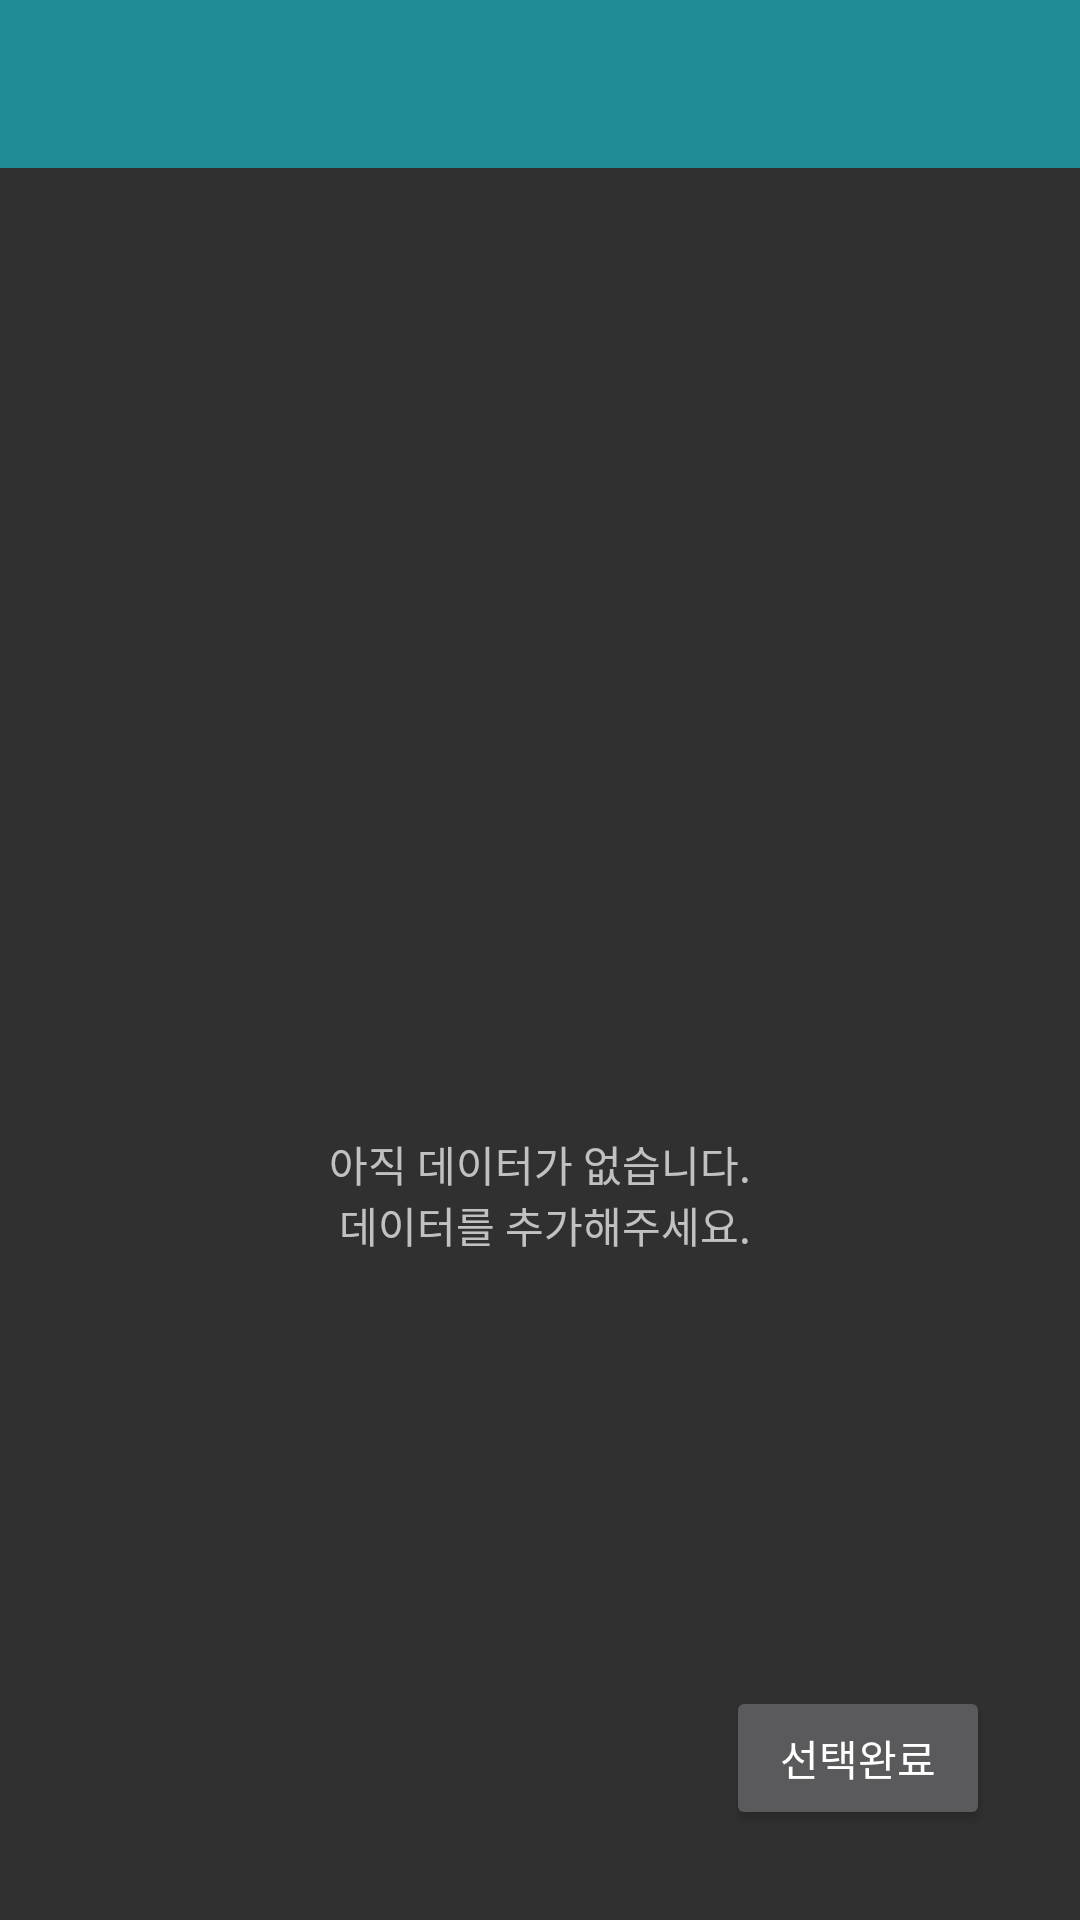

Write the Android layout XML for this screen, with the resource values it uses.
<!-- AndroidManifest.xml: application theme AppTheme -->
<!-- res/layout/activity_choice_location.xml -->
<?xml version="1.0" encoding="utf-8"?>
<LinearLayout xmlns:android="http://schemas.android.com/apk/res/android"
    android:layout_width="match_parent"
    android:layout_height="match_parent"
    android:orientation="vertical">

    <android.support.v7.widget.Toolbar
        android:id="@+id/toolbar"
        android:layout_width="match_parent"
        android:layout_height="wrap_content"
        android:background="?attr/colorPrimary"
        android:minHeight="?attr/actionBarSize"
        android:theme="?attr/actionBarTheme" />

    <android.support.design.widget.CoordinatorLayout xmlns:android="http://schemas.android.com/apk/res/android"
        xmlns:app="http://schemas.android.com/apk/res-auto"
        xmlns:tools="http://schemas.android.com/tools"
        android:id="@+id/main_content"
        android:layout_width="match_parent"
        android:layout_height="match_parent"
        android:fitsSystemWindows="true">


        <TextView
            android:id="@+id/tvNoData"
            android:layout_width="match_parent"
            android:layout_height="match_parent"
            android:layout_marginTop="100dp"
            android:gravity="center_vertical|center_horizontal"
            android:text="@string/info_no_data" />

        <android.support.v7.widget.RecyclerView
            android:id="@+id/recyclerView"
            android:layout_width="match_parent"
            android:layout_height="match_parent"
            app:layout_behavior="@string/appbar_scrolling_view_behavior" />

        <Button
            android:id="@+id/btn"
            android:layout_width="wrap_content"
            android:layout_height="wrap_content"
            android:layout_gravity="bottom|right"
            android:layout_marginBottom="30dp"
            android:layout_marginRight="30dp"
            android:text="선택완료" />

    </android.support.design.widget.CoordinatorLayout>

</LinearLayout>
<!-- resources referenced by this layout -->
<resources>
  <string name="info_no_data">아직 데이터가 없습니다.\n 데이터를 추가해주세요.</string>
  <style name="AppTheme" parent="Theme.AppCompat.NoActionBar">
          
          <item name="colorPrimary">@color/colorPrimary</item>
          <item name="colorPrimaryDark">@color/colorPrimaryDark</item>
          <item name="colorAccent">@color/colorAccent</item>
      </style>
  <color name="colorPrimary">#1f8c96</color>
  <color name="colorPrimaryDark">#c72c2c</color>
  <color name="colorAccent">#8efa2f</color>
</resources>
